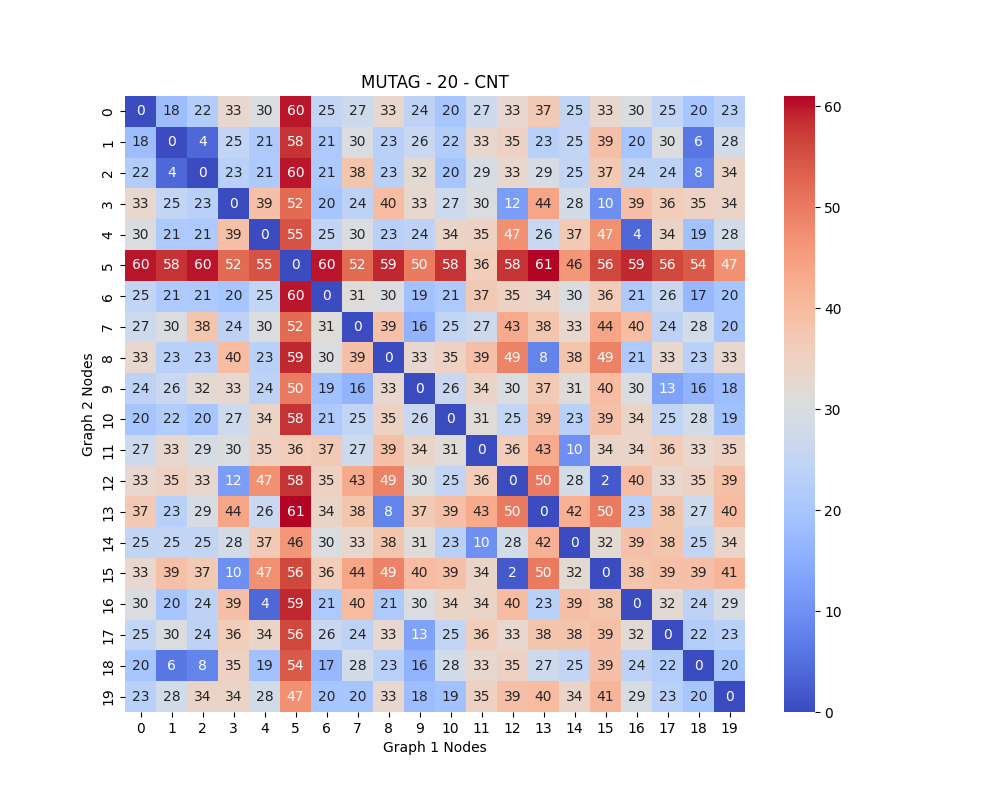

Source data for this figure (header and first rows):
0, 18, 22, 33, 30, 60, 25, 27, 33, 24, 20, 27, 33, 37, 25, 33, 30, 25, 20, 23
18, 0, 4, 25, 21, 58, 21, 30, 23, 26, 22, 33, 35, 23, 25, 39, 20, 30, 6, 28
22, 4, 0, 23, 21, 60, 21, 38, 23, 32, 20, 29, 33, 29, 25, 37, 24, 24, 8, 34
33, 25, 23, 0, 39, 52, 20, 24, 40, 33, 27, 30, 12, 44, 28, 10, 39, 36, 35, 34
30, 21, 21, 39, 0, 55, 25, 30, 23, 24, 34, 35, 47, 26, 37, 47, 4, 34, 19, 28
60, 58, 60, 52, 55, 0, 60, 52, 59, 50, 58, 36, 58, 61, 46, 56, 59, 56, 54, 47
25, 21, 21, 20, 25, 60, 0, 31, 30, 19, 21, 37, 35, 34, 30, 36, 21, 26, 17, 20
27, 30, 38, 24, 30, 52, 31, 0, 39, 16, 25, 27, 43, 38, 33, 44, 40, 24, 28, 20
33, 23, 23, 40, 23, 59, 30, 39, 0, 33, 35, 39, 49, 8, 38, 49, 21, 33, 23, 33
24, 26, 32, 33, 24, 50, 19, 16, 33, 0, 26, 34, 30, 37, 31, 40, 30, 13, 16, 18
20, 22, 20, 27, 34, 58, 21, 25, 35, 26, 0, 31, 25, 39, 23, 39, 34, 25, 28, 19
27, 33, 29, 30, 35, 36, 37, 27, 39, 34, 31, 0, 36, 43, 10, 34, 34, 36, 33, 35
33, 35, 33, 12, 47, 58, 35, 43, 49, 30, 25, 36, 0, 50, 28, 2, 40, 33, 35, 39
37, 23, 29, 44, 26, 61, 34, 38, 8, 37, 39, 43, 50, 0, 42, 50, 23, 38, 27, 40
25, 25, 25, 28, 37, 46, 30, 33, 38, 31, 23, 10, 28, 42, 0, 32, 39, 38, 25, 34
33, 39, 37, 10, 47, 56, 36, 44, 49, 40, 39, 34, 2, 50, 32, 0, 38, 39, 39, 41
30, 20, 24, 39, 4, 59, 21, 40, 21, 30, 34, 34, 40, 23, 39, 38, 0, 32, 24, 29
25, 30, 24, 36, 34, 56, 26, 24, 33, 13, 25, 36, 33, 38, 38, 39, 32, 0, 22, 23
20, 6, 8, 35, 19, 54, 17, 28, 23, 16, 28, 33, 35, 27, 25, 39, 24, 22, 0, 20
23, 28, 34, 34, 28, 47, 20, 20, 33, 18, 19, 35, 39, 40, 34, 41, 29, 23, 20, 0
